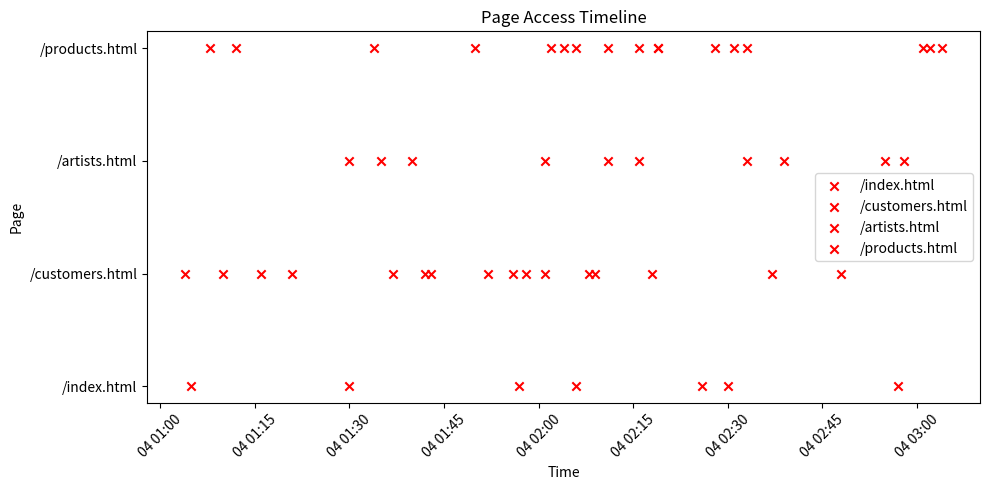
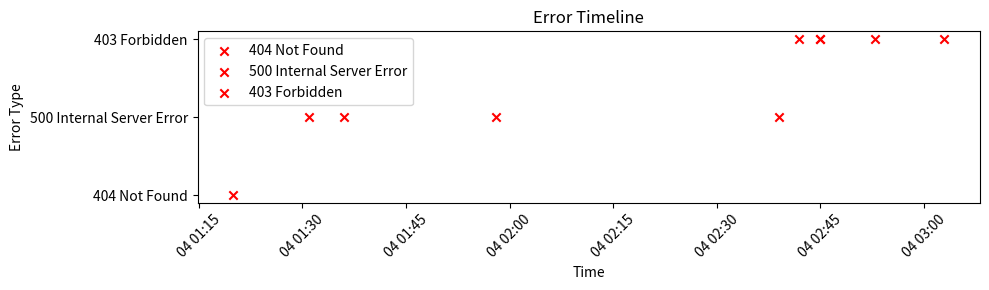

The script that saved these images, in order:
import random
from datetime import datetime, timedelta
import matplotlib.pyplot as plt
import csv


pages = ["/index.html", "/customers.html", "/artists.html", "/products.html"]
ips = ["192.168.1.1", "192.168.1.2", "10.0.0.1", "172.16.0.1"]
browsers = ["Chrome", "Firefox", "Safari", "Edge"]


access_log = []
current_time = datetime.now()
for _ in range(50):  
    page = random.choice(pages)
    ip = random.choice(ips)
    time = current_time - timedelta(minutes=random.randint(0, 120))
    browser = random.choice(browsers)
    access_log.append((page, ip, time, browser))


error_types = ["404 Not Found", "500 Internal Server Error", "403 Forbidden"]
error_log = []
for _ in range(10):  
    ip = random.choice(ips)
    time = current_time - timedelta(minutes=random.randint(0, 120))
    error = random.choice(error_types)
    error_log.append((ip, time, error))


page_hits = {page: 0 for page in pages}
ip_hits = {ip: 0 for ip in ips}
browser_hits = {b: 0 for b in browsers}

for page, ip, time, browser in access_log:
    page_hits[page] += 1
    ip_hits[ip] += 1
    browser_hits[browser] += 1

error_count = {}
for ip, time, err in error_log:
    error_count[err] = error_count.get(err, 0) + 1


with open("access_log.csv", "w", newline="") as f:
    writer = csv.writer(f)
    writer.writerow(["Page", "IP", "Time", "Browser"])
    writer.writerows(access_log)

with open("error_log.csv", "w", newline="") as f:
    writer = csv.writer(f)
    writer.writerow(["IP", "Time", "Error"])
    writer.writerows(error_log)


plt.figure(figsize=(10, 5))
for page in pages:
    times = [time for p, ip, time, b in access_log if p == page]
    plt.scatter(times, [page]*len(times), label=page, marker="x", color="red")
plt.xlabel("Time")
plt.ylabel("Page")
plt.title("Page Access Timeline")
plt.legend()
plt.xticks(rotation=45)
plt.tight_layout()
plt.savefig("access_timeline.png")
plt.close()

plt.figure(figsize=(10, 3))
for err in error_types:
    times = [time for ip, time, e in error_log if e == err]
    plt.scatter(times, [err]*len(times), label=err, marker="x", color="red")
plt.xlabel("Time")
plt.ylabel("Error Type")
plt.title("Error Timeline")
plt.legend()
plt.xticks(rotation=45)
plt.tight_layout()
plt.savefig("error_timeline.png")
plt.close()



print("\n--- Page Hits ---")
for page, count in page_hits.items():
    print(f"{page}: {count}")

print("\n--- Hits by IP ---")
for ip, count in ip_hits.items():
    print(f"{ip}: {count}")

print("\n--- Hits by Browser ---")
for b, count in browser_hits.items():
    print(f"{b}: {count}")

print("\n--- Errors ---")
for err, count in error_count.items():
    print(f"{err}: {count}")
